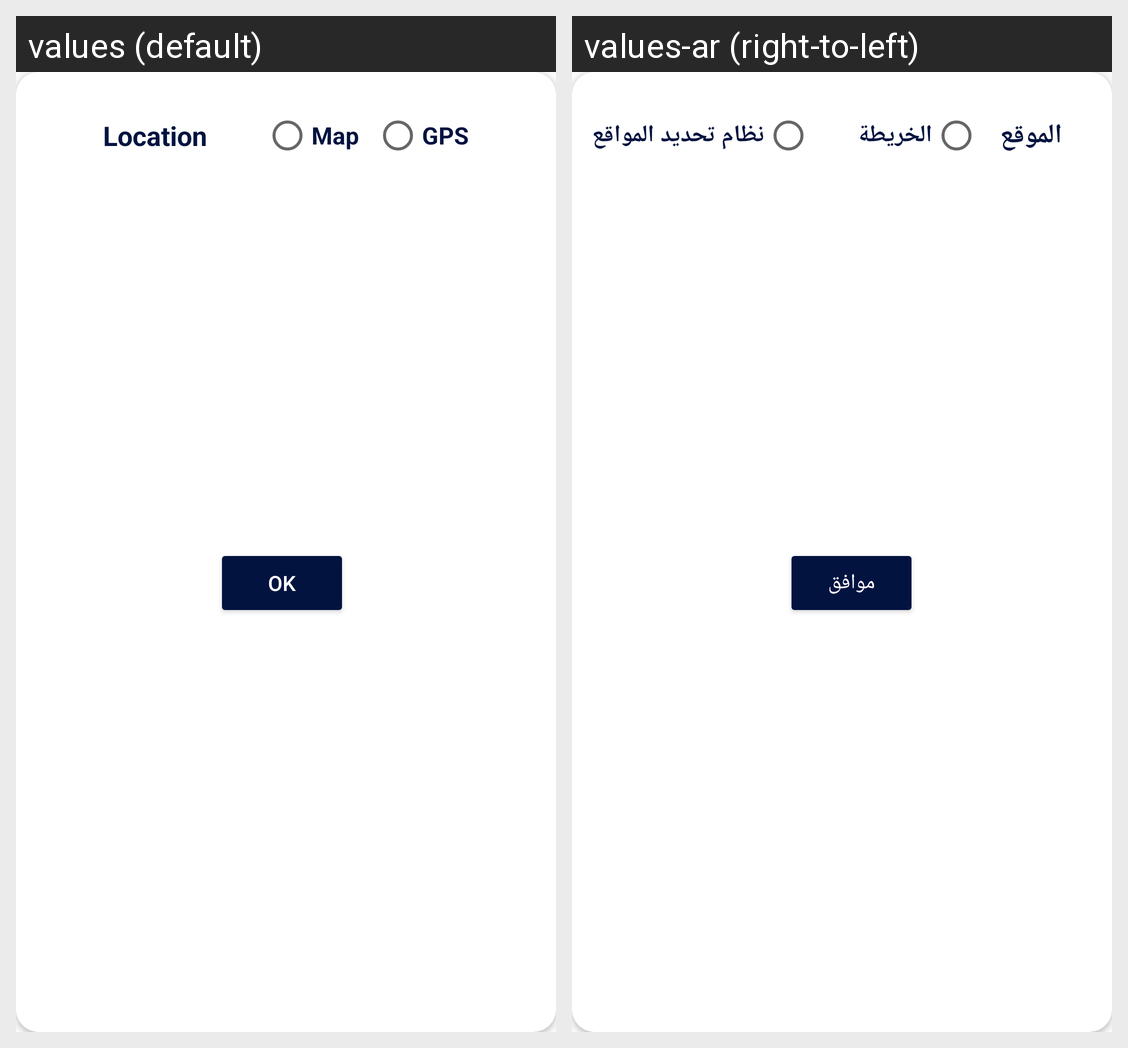

Here is an Android app screen in its default locale and in the app's own translations. Write out the translated-string differences for the strings that appear on this screen.
Android screen res/layout/home_dialog_layout.xml rendered under 2 locales, left to right: values (default), values-ar (right-to-left). Device: Nexus 5 (rendered at 1080×1920; each locale shown at half size, 540×960, under a caption strip naming it); theme Theme.Weather.
Strings drawn on this screen, with the default value and each locale's value (text and hints the layout hard-codes, and strings that could not be matched under every locale, appear in the picture but are not listed):

SMap
  values: Map
  values-ar: الخريطة

Sgps
  values: GPS
  values-ar: نظام تحديد المواقع

LocationSettings
  values: Location
  values-ar: الموقع

dialogBtn
  values: Ok
  values-ar: موافق
